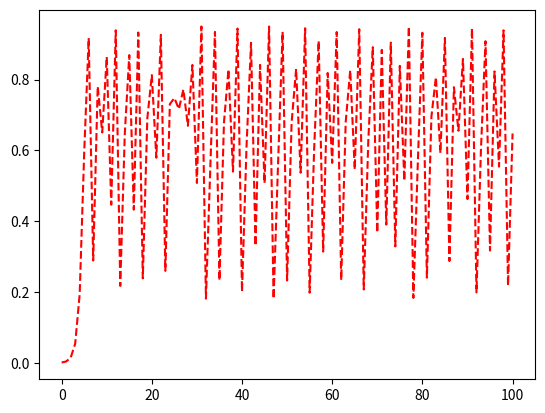

Write the Python code that produced this figure.
#!/usr/bin/python3

import matplotlib.pyplot as plt
import numpy as np

MU = 3.8
ALPHA = 1.4
BETA = 0.3


def gen_a(x):
    return MU * x * (1 - x)


def gen_b(x, y):
    return 1 - ALPHA * x * x + y, BETA * x


def gen_c(x, y):
    return 1 - ALPHA * np.absolute(x) + y, BETA * x


def gen_seq(start, func, length):
    curr = start
    seq = [curr, ]
    for i in range(length):
        if isinstance(curr, tuple):
            curr = func(curr[0], curr[1])
        else:
            curr = func(curr)
        seq.append(curr)
    return seq


def gen_plots():
    seq_a = gen_seq(0.001, gen_a, 100)
    seq_b = gen_seq((0.01, 0.01), gen_b, 100)
    seq_c = gen_seq((0.01, 0.01), gen_c, 100)

    print(seq_a)
    plt.plot(np.arange(len(seq_a)), seq_a, 'r--')
    plt.show()

gen_plots()
